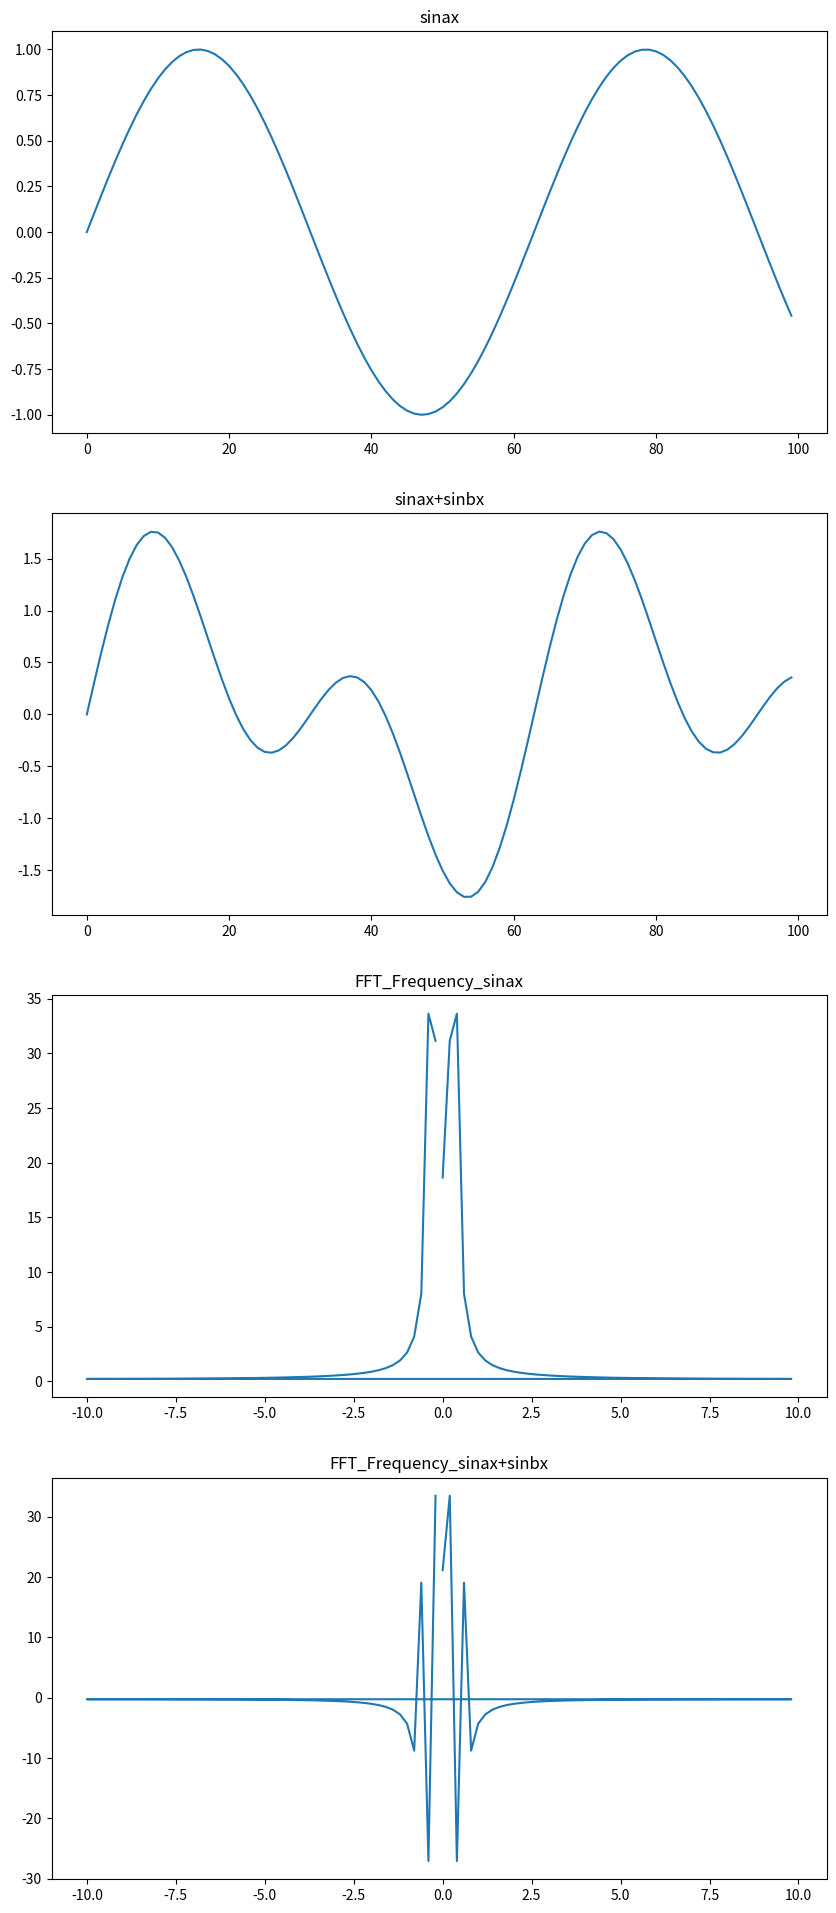

Here is the Python script that generated this plot:
import numpy as np
import matplotlib.pyplot as plt

omega1=0.1
omega2=0.2
sample_rate=20

a=np.arange(0,100)
sina=np.sin(omega1*a)
sinb=np.sin(omega2*a)+np.sin(omega1*a)

plt.figure(figsize=(10,24))

plt.subplot(4,1,1)
plt.title("sinax")
plt.plot(a,sina)
plt.savefig("sinax")

plt.subplot(4,1,2)
plt.title("sinax+sinbx")
plt.plot(a,sinb)
plt.savefig("sinax+sinbx")

aa=[]
fft_frequency=np.fft.fftfreq(len(a),1/sample_rate)
fft_sina=np.fft.fft(sina)
#print(abs(fft_sina))
aa=abs(fft_sina)
for ab in aa:
    print(ab)

fft_sinb=np.fft.fft(sinb)

plt.subplot(4,1,3)
plt.title("FFT_Frequency_sinax")
plt.plot(fft_frequency,abs(fft_sina))
plt.savefig("FFT_Frequency_sinax")

plt.subplot(4,1,4)
plt.title("FFT_Frequency_sinax+sinbx")
plt.plot(fft_frequency,fft_sinb)
plt.savefig("FFT_Frequency_sinax+sinbx")